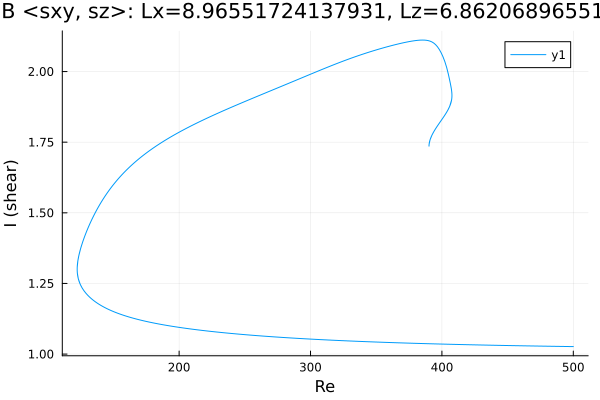

The file beside this chart, header and first rows:
Re, shear
500.0, 1.026
499.9, 1.026
498.5, 1.027
497.1, 1.027
495.7, 1.027
494.3, 1.027
492.9, 1.027
491.5, 1.027
490, 1.027
488.6, 1.027
487.2, 1.027
485.8, 1.027
484.4, 1.028
483, 1.028
481.6, 1.028
480.1, 1.028
478.7, 1.028
477.3, 1.028
475.9, 1.028
474.5, 1.028
473.1, 1.028
471.7, 1.028
470.2, 1.029
468.8, 1.029
467.4, 1.029
466, 1.029
464.6, 1.029
463.2, 1.029
461.8, 1.029
460.3, 1.029
458.9, 1.029
457.5, 1.03
456.1, 1.03
454.7, 1.03
453.3, 1.03
451.9, 1.03
450.4, 1.03
449, 1.03
447.6, 1.03
446.2, 1.031
444.8, 1.031
443.4, 1.031
442, 1.031
440.5, 1.031
439.1, 1.031
437.7, 1.031
436.3, 1.032
434.9, 1.032
433.5, 1.032
432.1, 1.032
430.6, 1.032
429.2, 1.032
427.8, 1.032
426.4, 1.032
425, 1.033
423.6, 1.033
422.2, 1.033
420.7, 1.033
419.3, 1.033
417.9, 1.033
... 1,151 more rows
